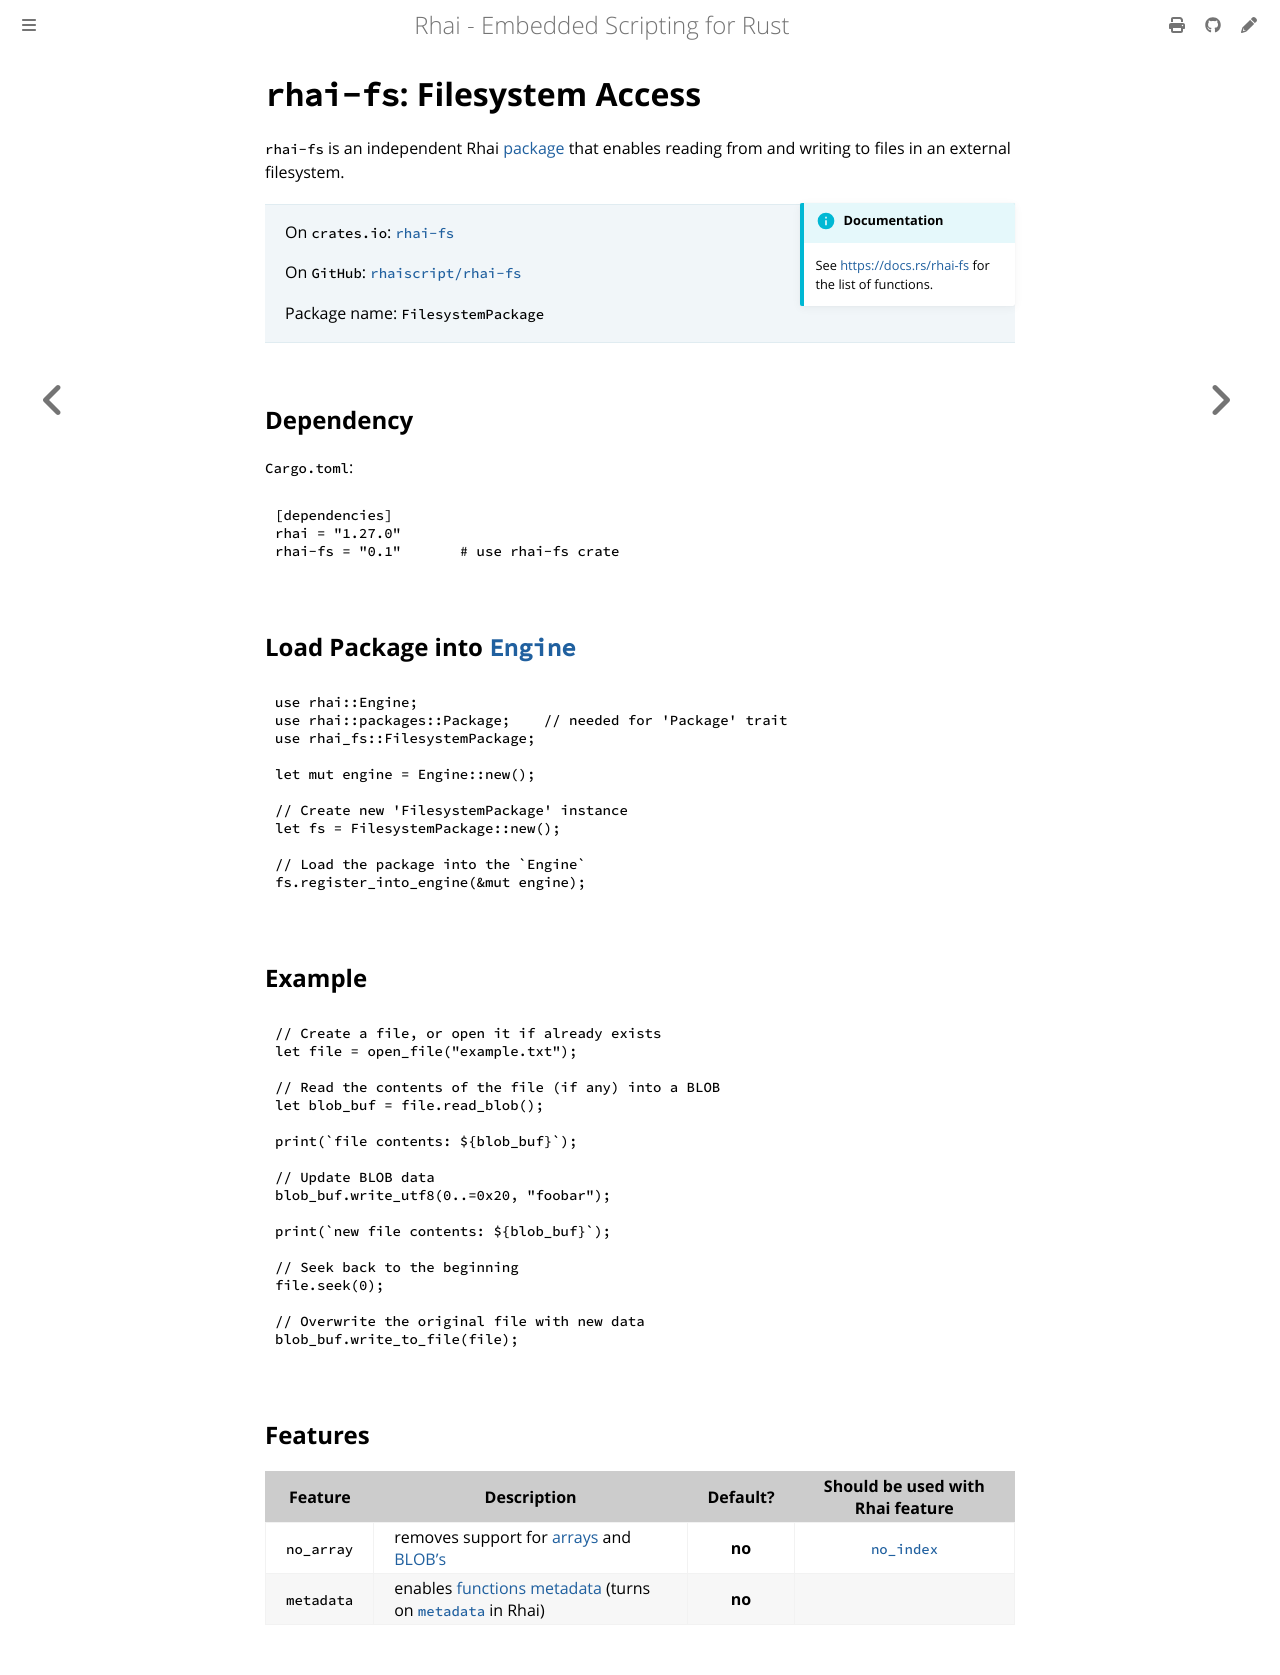

repository: rhaiscript/book · page: lib/rhai-fs.html · generator: mdbook

`rhai-fs`: Filesystem Access
============================

{{#include ../links.md}}


`rhai-fs` is an independent Rhai [package] that enables reading from and writing to files in an
external filesystem.

```admonish info.side "Documentation"

See <https://docs.rs/rhai-fs> for the list of functions.
```

> On `crates.io`: [`rhai-fs`](https://crates.io/crates/rhai-fs)
>
> On `GitHub`: [`rhaiscript/rhai-fs`](https://github.com/rhaiscript/rhai-fs)
>
> Package name: `FilesystemPackage`


Dependency
----------

`Cargo.toml`:

```toml
[dependencies]
rhai = "{{version}}"
rhai-fs = "0.1"       # use rhai-fs crate
```


Load Package into [`Engine`]
----------------------------

```rust
use rhai::Engine;
use rhai::packages::Package;    // needed for 'Package' trait
use rhai_fs::FilesystemPackage;

let mut engine = Engine::new();

// Create new 'FilesystemPackage' instance
let fs = FilesystemPackage::new();

// Load the package into the `Engine`
fs.register_into_engine(&mut engine);
```


Example
-------

```js
// Create a file, or open it if already exists
let file = open_file("example.txt");

// Read the contents of the file (if any) into a BLOB
let blob_buf = file.read_blob();

print(`file contents: ${blob_buf}`);

// Update BLOB data
blob_buf.write_utf8(0..=0x20, "foobar");

print(`new file contents: ${blob_buf}`);

// Seek back to the beginning
file.seek(0);

// Overwrite the original file with new data
blob_buf.write_to_file(file);
```


Features
--------

|  Feature   | Description                                                  | Default? | Should be used with Rhai feature |
| :--------: | ------------------------------------------------------------ | :------: | :------------------------------: |
| `no_array` | removes support for [arrays] and [BLOB's]                    |  **no**  |           [`no_index`]           |
| `metadata` | enables [functions metadata] (turns on [`metadata`] in Rhai) |  **no**  |                                  |
